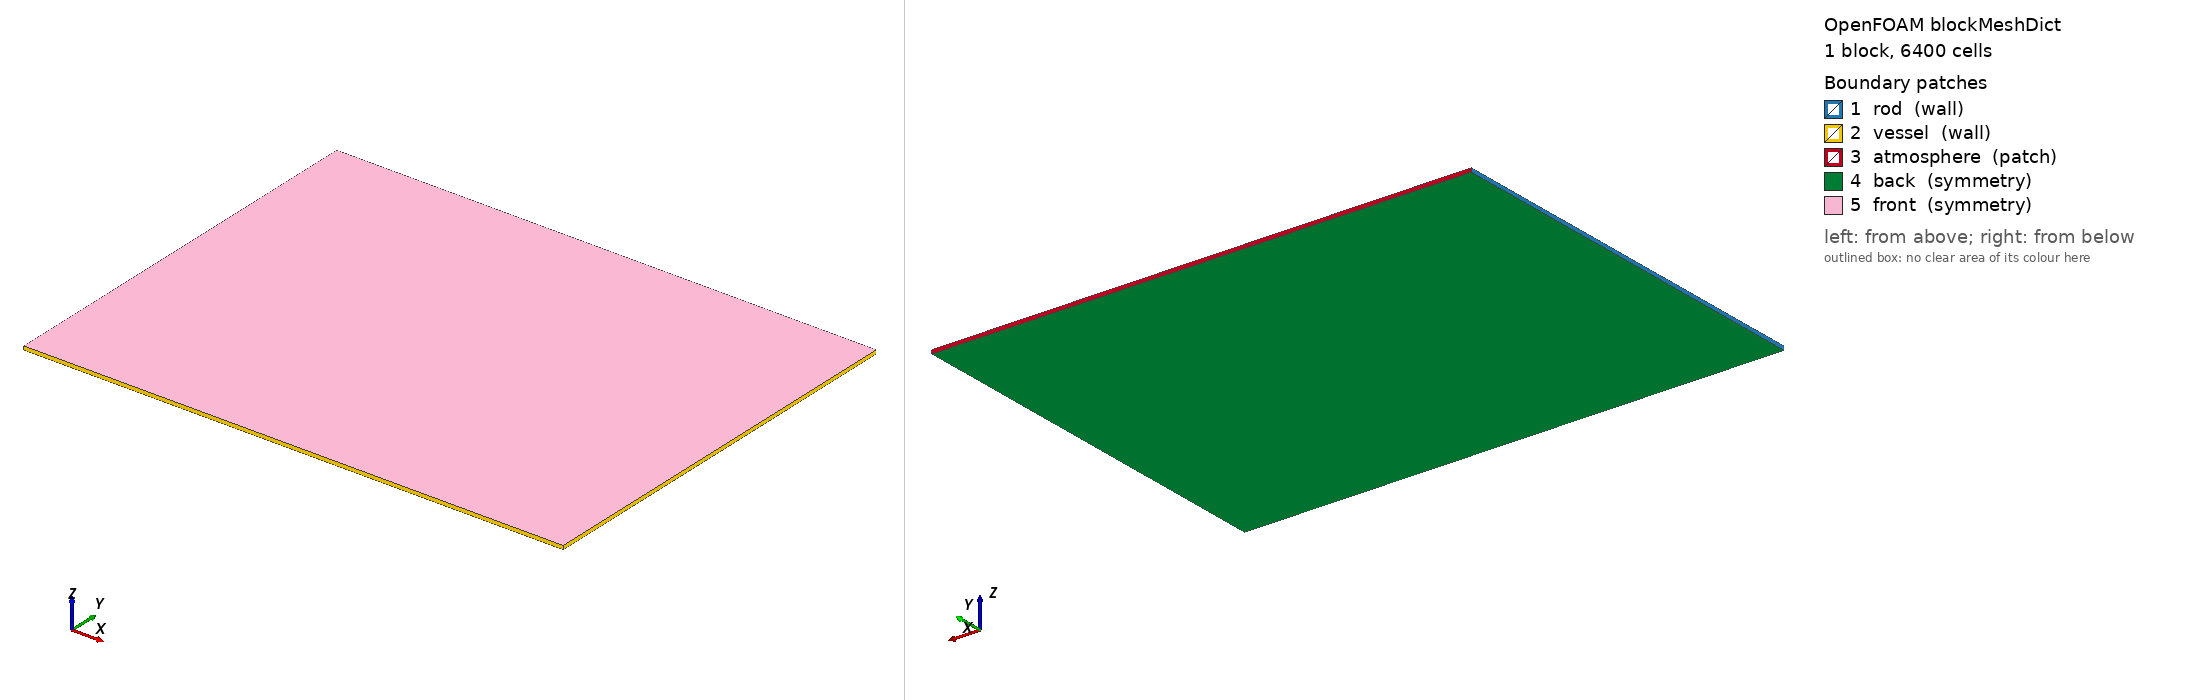

OpenFOAM case: the mesh blockMesh builds from blockMeshDict, 1 block(s), 6400 cells. Boundary patches (legend numbers): 1 rod (wall), 2 vessel (wall), 3 atmosphere (patch), 4 back (symmetry), 5 front (symmetry). Left view from above one corner, right view from below the opposite corner. Boundary conditions: 6 field file(s) under 0/; 3 of 5 drawn patches have an entry in a shipped field file.

=== system/blockMeshDict ===
/*--------------------------------*- C++ -*----------------------------------*\
  =========                 |
  \\      /  F ield         | OpenFOAM: The Open Source CFD Toolbox
   \\    /   O peration     | Website:  https://openfoam.org
    \\  /    A nd           | Version:  13
     \\/     M anipulation  |
\*---------------------------------------------------------------------------*/
FoamFile
{
    format      ascii;
    class       dictionary;
    location    "system";
    object      blockMeshDict;
}
// * * * * * * * * * * * * * * * * * * * * * * * * * * * * * * * * * * * * * //

units [mm];

// H         77;
R         6.35;
Rc        152.25;
hTotal    110;

rCells     80;
hCells     80;

rGrading
(
    (0.1 1    1)
    (0.9 2.25 10)
);

hGrading
(
    (0.65 2   0.1)
    (0.2  2.4 1)
    (0.15 1.2 2)
);

vertices
(
    ($R   0  -1)
    ($Rc  0  -1)
    ($R  $hTotal  -1)
    ($Rc $hTotal  -1)

    ($R   0   0)
    ($Rc  0   0)
    ($R  $hTotal   0)
    ($Rc $hTotal   0)

);

blocks
(
    hex (0 1 3 2 4 5 7 6)
    ($rCells $hCells 1)
    simpleGrading ($rGrading $hGrading 1)
);

boundary
(
    rod
    {
        type wall;
        faces
        (
            (0 2 6 4)
        );
    }
    vessel
    {
        type wall;
        faces
        (
            (1 3 7 5)
            (0 1 5 4)
        );
    }
    atmosphere
    {
        type patch;
        faces
        (
            (2 3 7 6)
        );
    }
    back
    {
        type symmetry;
        faces
        (
            (0 2 3 1)
        );
    }
    front
    {
        type symmetry;
        faces
        (
            (4 5 7 6)
        );
    }
);


// ************************************************************************* //


=== system/controlDict ===
/*--------------------------------*- C++ -*----------------------------------*\
  =========                 |
  \\      /  F ield         | OpenFOAM: The Open Source CFD Toolbox
   \\    /   O peration     | Website:  https://openfoam.org
    \\  /    A nd           | Version:  13
     \\/     M anipulation  |
\*---------------------------------------------------------------------------*/
FoamFile
{
    format      ascii;
    class       dictionary;
    location    "system";
    object      controlDict;
}
// * * * * * * * * * * * * * * * * * * * * * * * * * * * * * * * * * * * * * //

solver          compressibleVoF;

startFrom       latestTime;

startTime       0;

stopAt          endTime;

endTime         25;

deltaT          1e-3;

writeControl    adjustableRunTime;

writeInterval   0.5;

purgeWrite      0;

writeFormat     ascii;

writePrecision  10;

writeCompression off;

timeFormat      general;

timePrecision   6;

runTimeModifiable yes;

adjustTimeStep  yes;

maxCo           1;
maxAlphaCo      1;

maxDeltaT       1;

// ************************************************************************* //


=== 0/T ===
/*--------------------------------*- C++ -*----------------------------------*\
  =========                 |
  \\      /  F ield         | OpenFOAM: The Open Source CFD Toolbox
   \\    /   O peration     | Website:  https://openfoam.org
    \\  /    A nd           | Version:  13
     \\/     M anipulation  |
\*---------------------------------------------------------------------------*/
FoamFile
{
    format      ascii;
    class       volScalarField;
    object      T;
}
// * * * * * * * * * * * * * * * * * * * * * * * * * * * * * * * * * * * * * //

dimensions      [0 0 0 1 0 0 0];

internalField   uniform 300;

boundaryField
{
    wall
    {
        type            zeroGradient;
    }

    atmosphere
    {
        type            inletOutlet;
        inletValue      $internalField;
    }

    #includeEtc "caseDicts/setConstraintTypes"
}

// ************************************************************************* //


=== 0/U ===
/*--------------------------------*- C++ -*----------------------------------*\
  =========                 |
  \\      /  F ield         | OpenFOAM: The Open Source CFD Toolbox
   \\    /   O peration     | Website:  https://openfoam.org
    \\  /    A nd           | Version:  13
     \\/     M anipulation  |
\*---------------------------------------------------------------------------*/
FoamFile
{
    format      ascii;
    class       volVectorField;
    location    "0";
    object      U;
}
// * * * * * * * * * * * * * * * * * * * * * * * * * * * * * * * * * * * * * //

dimensions      [0 1 -1 0 0 0 0];

internalField   uniform (0 0 0);

boundaryField
{
    rod
    {
        type            rotatingWallVelocity;
        axis            (0 1 0);
        origin          (0 0 0);
        omega           126 [rpm];
        value           uniform (0 0 0);
    }

    vessel
    {
        type            noSlip;
    }

    atmosphere
    {
        type            pressureInletOutletVelocity;
    }

    #includeEtc "caseDicts/setConstraintTypes"
}


// ************************************************************************* //


=== 0/alpha.liquid ===
/*--------------------------------*- C++ -*----------------------------------*\
  =========                 |
  \\      /  F ield         | OpenFOAM: The Open Source CFD Toolbox
   \\    /   O peration     | Website:  https://openfoam.org
    \\  /    A nd           | Version:  13
     \\/     M anipulation  |
\*---------------------------------------------------------------------------*/
FoamFile
{
    format      ascii;
    class       volScalarField;
    location    "0";
    object      alpha.liquid;
}
// * * * * * * * * * * * * * * * * * * * * * * * * * * * * * * * * * * * * * //

dimensions      [];

internalField
{
    type        zonal;

    defaultValue    0;

    zones
    {
        liquid
        {
            type            box;

            box             (0 0 -1) (1 0.0771 1);

            value           1;
        }
    }
}

boundaryField
{
    wall
    {
        type            zeroGradient;
    }

    atmosphere
    {
        type            inletOutlet;
        inletValue      uniform 0;
    }

    #includeEtc "caseDicts/setConstraintTypes"
}

// ************************************************************************* //


=== 0/p ===
/*--------------------------------*- C++ -*----------------------------------*\
  =========                 |
  \\      /  F ield         | OpenFOAM: The Open Source CFD Toolbox
   \\    /   O peration     | Website:  https://openfoam.org
    \\  /    A nd           | Version:  13
     \\/     M anipulation  |
\*---------------------------------------------------------------------------*/
FoamFile
{
    format      ascii;
    class       volScalarField;
    object      p;
}
// * * * * * * * * * * * * * * * * * * * * * * * * * * * * * * * * * * * * * //

dimensions      [1 -1 -2 0 0 0 0];

internalField   uniform 1e5;

boundaryField
{
    wall
    {
        type            calculated;
        value           $internalField;
    }

    atmosphere
    {
        type            calculated;
        value           $internalField;
    }

    #includeEtc "caseDicts/setConstraintTypes"
}

// ************************************************************************* //


=== 0/p_rgh ===
/*--------------------------------*- C++ -*----------------------------------*\
  =========                 |
  \\      /  F ield         | OpenFOAM: The Open Source CFD Toolbox
   \\    /   O peration     | Website:  https://openfoam.org
    \\  /    A nd           | Version:  13
     \\/     M anipulation  |
\*---------------------------------------------------------------------------*/
FoamFile
{
    format      ascii;
    class       volScalarField;
    object      p_rgh;
}
// * * * * * * * * * * * * * * * * * * * * * * * * * * * * * * * * * * * * * //

dimensions      [1 -1 -2 0 0 0 0];

internalField   uniform 1e5;

boundaryField
{
    wall
    {
        type            fixedFluxPressure;
        value           $internalField;
    }

    atmosphere
    {
        type            prghTotalPressure;
        p0              $internalField;
    }

    #includeEtc "caseDicts/setConstraintTypes"
}

// ************************************************************************* //


=== 0/sigma.liquid ===
/*--------------------------------*- C++ -*----------------------------------*\
  =========                 |
  \\      /  F ield         | OpenFOAM: The Open Source CFD Toolbox
   \\    /   O peration     | Website:  https://openfoam.org
    \\  /    A nd           | Version:  13
     \\/     M anipulation  |
\*---------------------------------------------------------------------------*/
FoamFile
{
    format      ascii;
    class       volSymmTensorField;
    object      sigma.liquid;
}
// * * * * * * * * * * * * * * * * * * * * * * * * * * * * * * * * * * * * * //

dimensions      [0 2 -2 0 0 0 0];

internalField   uniform (0 0 0 0 0 0);

boundaryField
{
    wall
    {
        type            zeroGradient;
    }

    atmosphere
    {
        type            inletOutlet;
        inletValue      $internalField;
    }

    #includeEtc "caseDicts/setConstraintTypes"
}


// ************************************************************************* //
